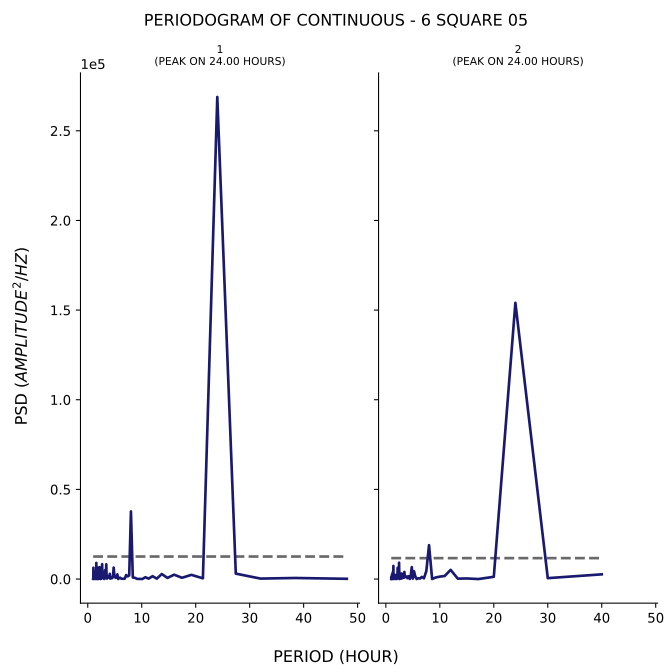

Data behind this chart, as committed beside it:
test, period, psd
1, 48.0, 139.8
1, 38.4, 592.2
1, 32.0, 256
1, 27.43, 3021
1, 24.0, 268848
1, 21.33, 418.1
1, 19.2, 2340
1, 17.45, 709.3
1, 16.0, 2432
1, 14.77, 643.4
1, 13.71, 2788
1, 12.8, 237.8
1, 12.0, 1586
1, 11.29, 252.1
1, 10.67, 1003
1, 10.11, 30.39
1, 9.6, 74.64
1, 9.143, 86.29
1, 8.727, 682.6
1, 8.348, 861.8
1, 8.0, 37709
1, 7.68, 1989
1, 7.385, 1486
1, 7.111, 2233
1, 6.857, 226.7
1, 6.621, 192.6
1, 6.4, 146.7
1, 6.194, 247.5
1, 6.0, 742.5
1, 5.818, 575
1, 5.647, 25.88
1, 5.486, 2606
1, 5.333, 857.3
1, 5.189, 671.8
1, 5.053, 1058
1, 4.923, 2256
1, 4.8, 6383
1, 4.683, 1378
1, 4.571, 689.6
1, 4.465, 452.4
1, 4.364, 1065
1, 4.267, 360.7
1, 4.174, 233.9
1, 4.085, 2917
1, 4.0, 620.9
1, 3.918, 1016
1, 3.84, 1283
1, 3.765, 1646
1, 3.692, 1280
1, 3.623, 551.5
1, 3.556, 262.3
1, 3.491, 1608
1, 3.429, 8208
1, 3.368, 1838
1, 3.31, 548.5
1, 3.254, 1350
1, 3.2, 4927
1, 3.148, 344.2
1, 3.097, 481.1
1, 3.048, 85.19
... 247 more rows
